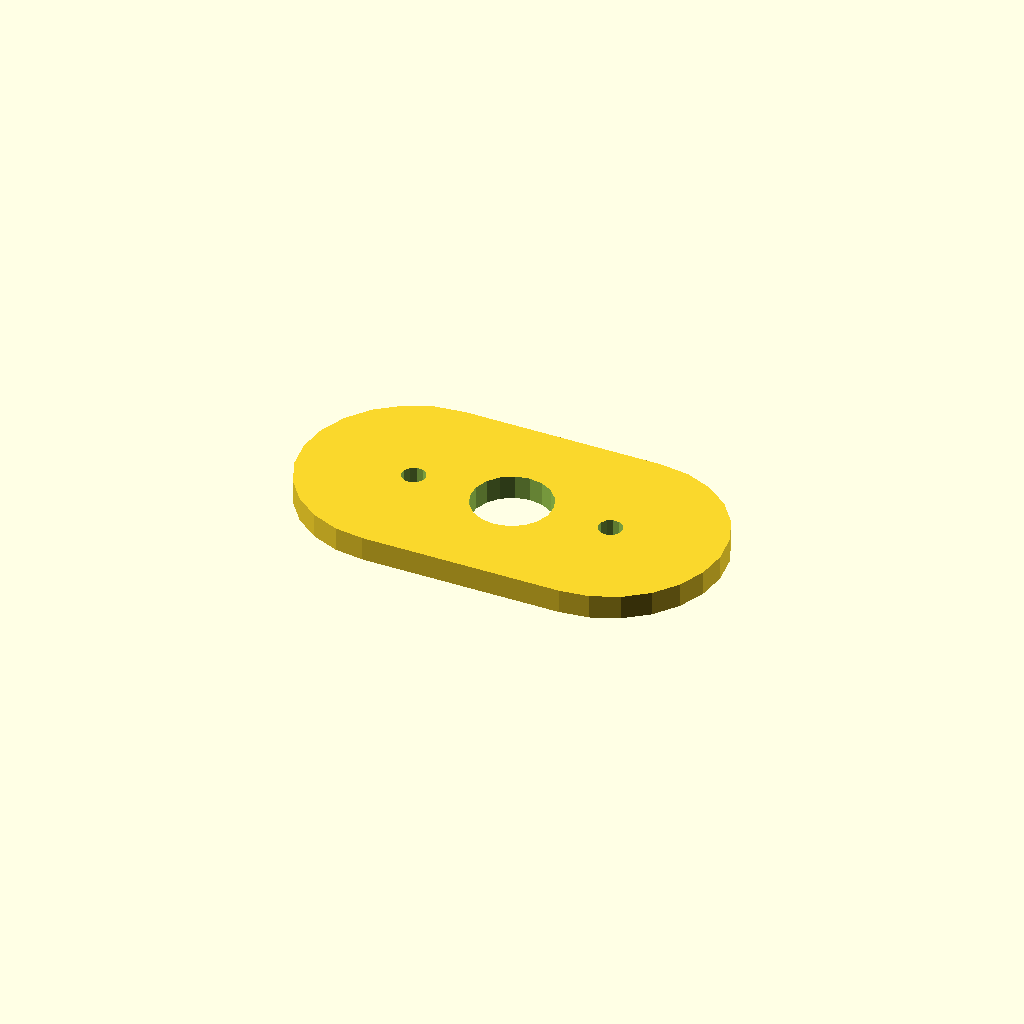
Cell 1 — every parameter at its default value.
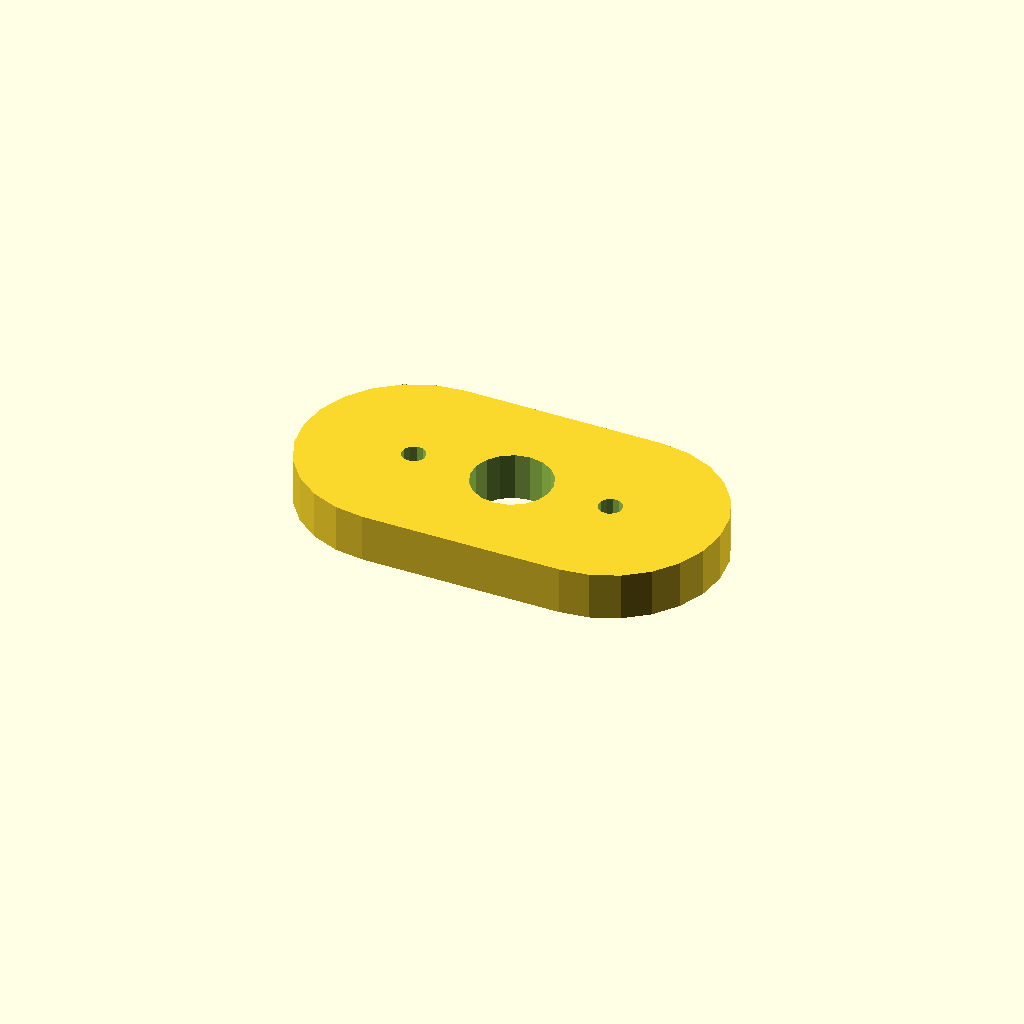
Cell 2: plate_t = 12 (everything else at default).
One fixed orthographic camera (rotation 55°, 0°, 25°; colour scheme Cornfield) for every cell.
OpenSCAD source file optional_data/data/sketch4/spacerplates/part_0190.scad:
$fn = 32;

// ----------------------------------------------------------------------
// Spacer plate: obround span 50, caps R28
// ----------------------------------------------------------------------

// --- parameters (mm) ---
bore_r = 10;              // centre bore radius
bolt_r = 3;               // bolt hole radius
plate_t = 6;              // plate thickness, Z (extrusion height)
span = 50;                // obround span
cap_r = 28;               // cap radius

profile = [[28, 56], [20.753, 55.046], [14, 52.249], [8.201, 47.799], [3.751, 42], [0.954, 35.247], [0, 28], [0.954, 20.753], [3.751, 14], [8.201, 8.201], [14, 3.751], [20.753, 0.954], [28, 0], [78, 0], [85.247, 0.954], [92, 3.751], [97.799, 8.201], [102.249, 14], [105.046, 20.753], [106, 28], [105.046, 35.247], [102.249, 42], [97.799, 47.799], [92, 52.249], [85.247, 55.046], [78, 56]];  // primary outline, 26 points, counter clockwise
void_1 = [[62.816, 29.908], [61.572, 33.15], [59.293, 35.771], [56.256, 37.455], [52.825, 37.998], [49.416, 37.336], [46.439, 35.547], [44.254, 32.848], [43.123, 29.564], [43.184, 26.092], [44.428, 22.85], [46.707, 20.229], [49.744, 18.545], [53.175, 18.002], [56.584, 18.664], [59.561, 20.453], [61.746, 23.152], [62.877, 26.436]];  // centre bore, 18 points
void_2 = [[30.945, 28.572], [30.264, 29.968], [28.977, 30.837], [27.428, 30.945], [26.032, 30.264], [25.163, 28.977], [25.055, 27.428], [25.736, 26.032], [27.023, 25.163], [28.572, 25.055], [29.968, 25.736], [30.837, 27.023]];  // end hole, 12 points
void_3 = [[80.945, 28.572], [80.264, 29.968], [78.977, 30.837], [77.428, 30.945], [76.032, 30.264], [75.163, 28.977], [75.055, 27.428], [75.736, 26.032], [77.023, 25.163], [78.572, 25.055], [79.968, 25.736], [80.837, 27.023]];  // end hole, 12 points

// --- the one profile operation ---
difference() {
  linear_extrude(height = plate_t) polygon(points = profile);
  translate([0, 0, -1])
    linear_extrude(height = plate_t + 2) polygon(points = void_1);
  translate([0, 0, -1])
    linear_extrude(height = plate_t + 2) polygon(points = void_2);
  translate([0, 0, -1])
    linear_extrude(height = plate_t + 2) polygon(points = void_3);
}
Customizer parameters (derived from the source; name, type, default, range or options):
bore_r: number, default 10
bolt_r: number, default 3
plate_t: number, default 6
span: number, default 50
cap_r: number, default 28
